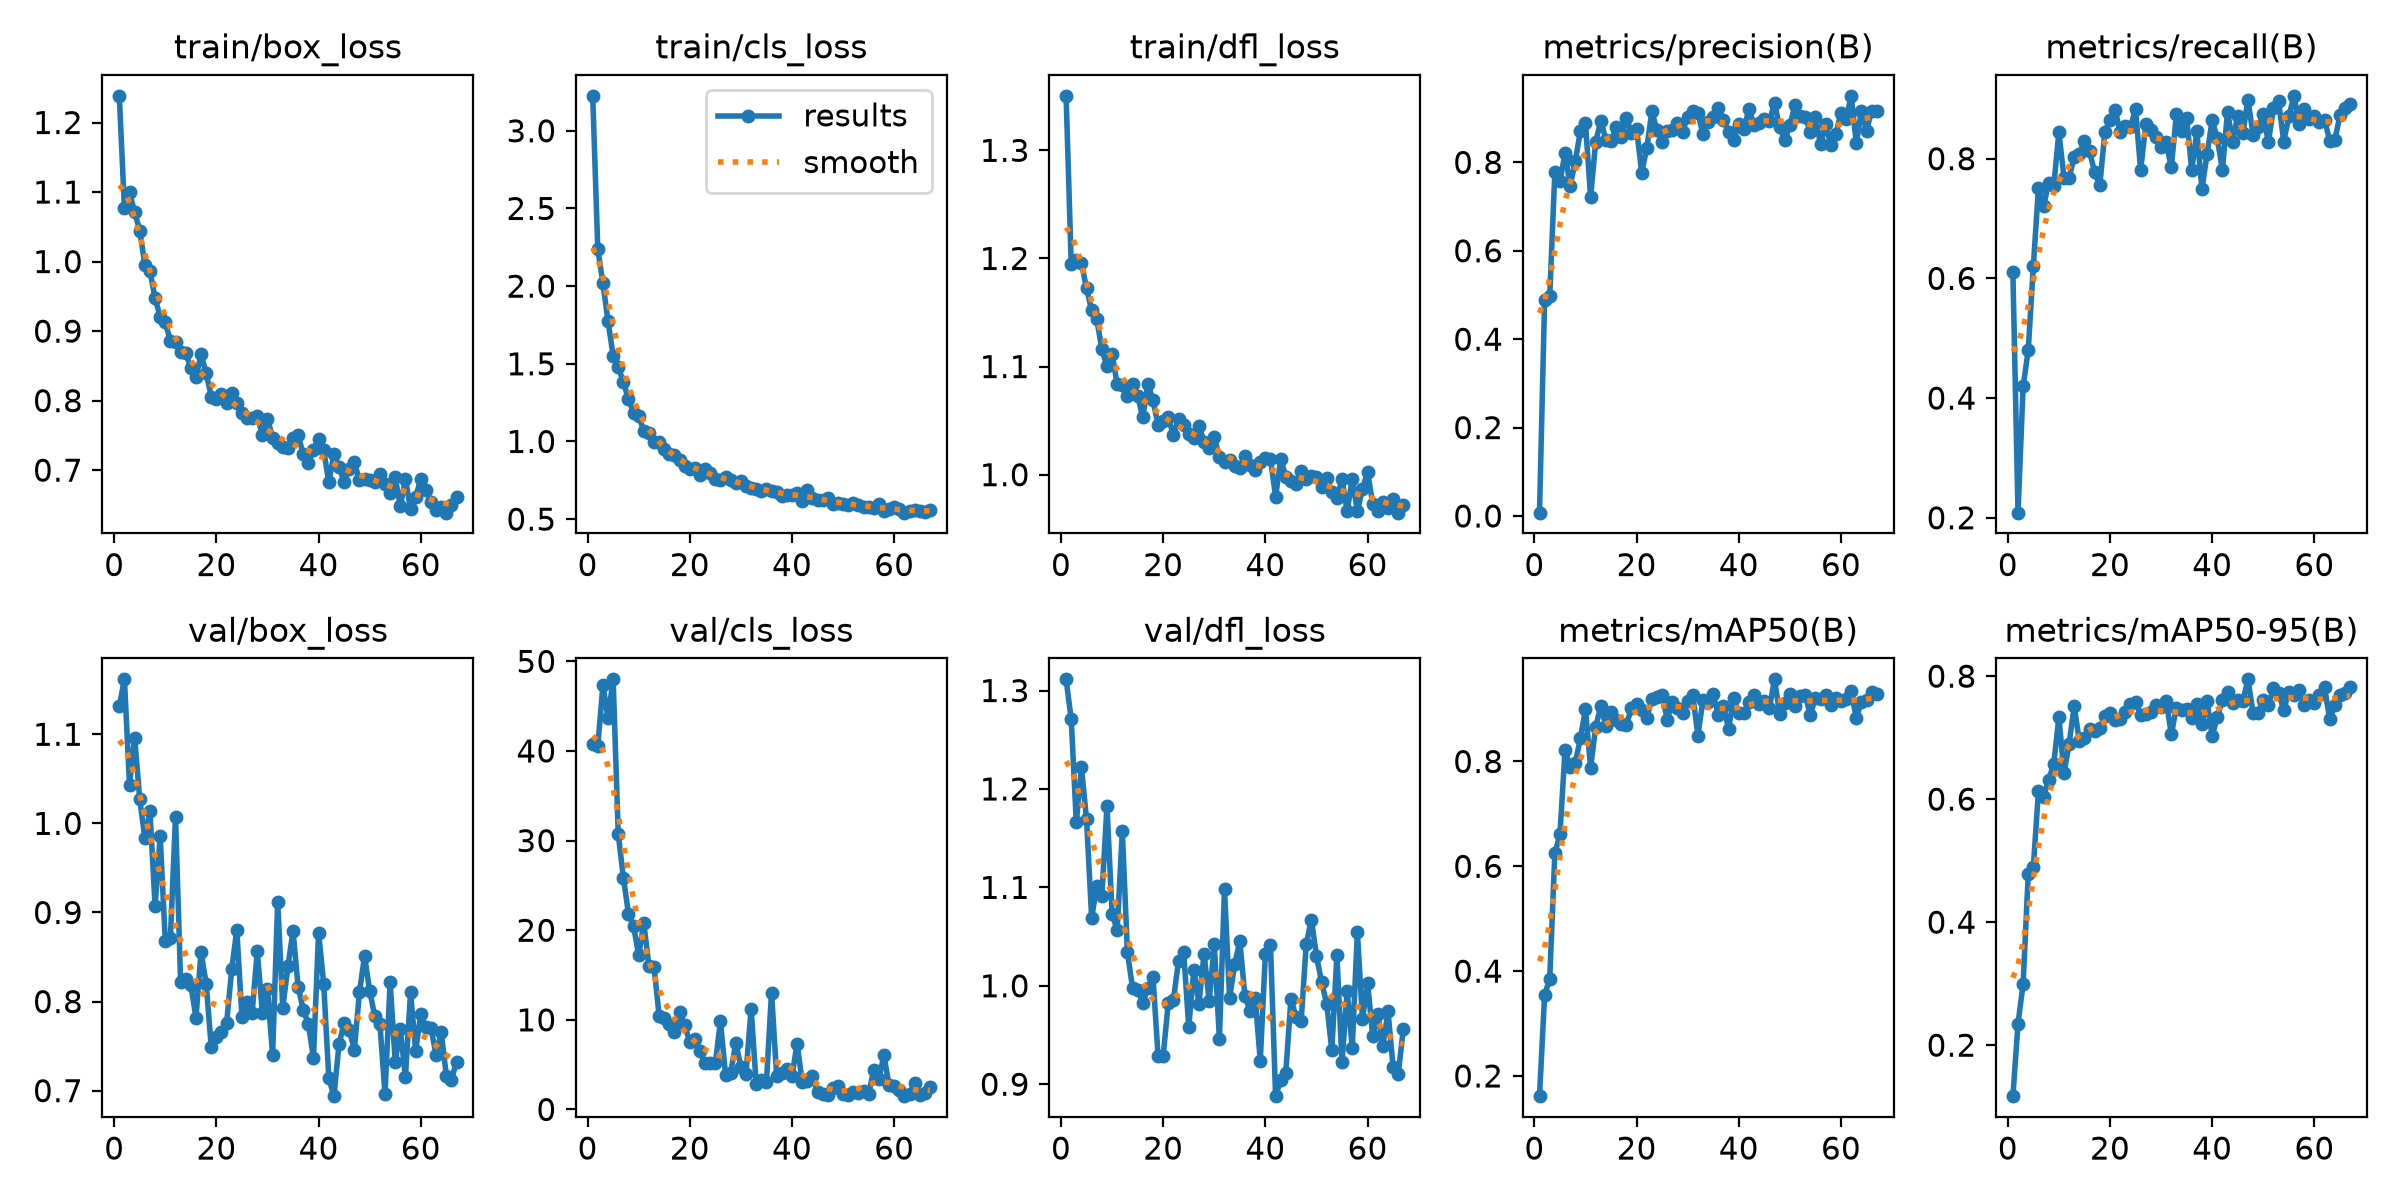

Source data for this figure (header and first rows):
epoch, time, train/box_loss, train/cls_loss, train/dfl_loss, metrics/precision(B), metrics/recall(B), metrics/mAP50(B), metrics/mAP50-95(B), val/box_loss, val/cls_loss, val/dfl_loss, lr/pg0, lr/pg1, lr/pg2
1, 4.193, 1.238, 3.225, 1.35, 0.00751, 0.6099, 0.1614, 0.1171, 1.132, 40.78, 1.311, 0.000325, 0.000325, 0.000325
2, 7.36, 1.077, 2.236, 1.195, 0.4889, 0.2086, 0.3542, 0.2349, 1.162, 40.6, 1.271, 0.0006551, 0.0006551, 0.0006551
3, 10.57, 1.099, 2.018, 1.199, 0.4969, 0.4196, 0.3852, 0.2996, 1.043, 47.34, 1.166, 0.0009818, 0.0009818, 0.0009818
4, 13.81, 1.071, 1.774, 1.196, 0.7772, 0.4803, 0.6244, 0.4777, 1.096, 43.66, 1.222, 0.0009851, 0.0009851, 0.0009851
5, 17.08, 1.044, 1.552, 1.172, 0.757, 0.6202, 0.6607, 0.49, 1.027, 48, 1.169, 0.0009802, 0.0009802, 0.0009802
6, 20.23, 0.9958, 1.48, 1.152, 0.8207, 0.7515, 0.822, 0.6132, 0.9837, 30.73, 1.069, 0.0009752, 0.0009752, 0.0009752
7, 23.37, 0.9864, 1.382, 1.144, 0.7467, 0.7203, 0.7895, 0.604, 1.014, 25.87, 1.102, 0.0009703, 0.0009703, 0.0009703
8, 26.64, 0.9476, 1.274, 1.116, 0.8026, 0.7598, 0.7969, 0.6319, 0.9074, 21.86, 1.092, 0.0009654, 0.0009654, 0.0009654
9, 29.9, 0.9204, 1.186, 1.1, 0.8703, 0.7543, 0.8441, 0.6573, 0.9855, 20.44, 1.183, 0.0009604, 0.0009604, 0.0009604
10, 33.36, 0.9131, 1.164, 1.112, 0.8884, 0.8445, 0.8994, 0.7337, 0.8678, 17.23, 1.073, 0.0009555, 0.0009555, 0.0009555
11, 38.32, 0.8855, 1.065, 1.083, 0.7215, 0.7682, 0.788, 0.6425, 0.8717, 20.79, 1.057, 0.0009505, 0.0009505, 0.0009505
12, 43.49, 0.8845, 1.055, 1.083, 0.8468, 0.7676, 0.8659, 0.6898, 1.007, 16.02, 1.157, 0.0009455, 0.0009455, 0.0009455
13, 48.65, 0.8695, 0.9962, 1.073, 0.8937, 0.8033, 0.9056, 0.7516, 0.8218, 15.89, 1.034, 0.0009406, 0.0009406, 0.0009406
14, 53.76, 0.8682, 0.9973, 1.084, 0.8511, 0.8078, 0.8681, 0.6939, 0.8252, 10.48, 0.9979, 0.0009357, 0.0009357, 0.0009357
15, 59, 0.8469, 0.9493, 1.073, 0.8479, 0.8295, 0.8938, 0.6992, 0.8189, 10.22, 0.9957, 0.0009307, 0.0009307, 0.0009307
16, 64.14, 0.8335, 0.9196, 1.053, 0.8802, 0.8123, 0.8783, 0.7133, 0.7817, 9.524, 0.9827, 0.0009258, 0.0009258, 0.0009258
17, 69.22, 0.8664, 0.9125, 1.084, 0.8574, 0.777, 0.8721, 0.7115, 0.8557, 8.69, 0.9973, 0.0009208, 0.0009208, 0.0009208
18, 74.41, 0.8398, 0.8824, 1.069, 0.9009, 0.7553, 0.8704, 0.7153, 0.8201, 10.82, 1.009, 0.0009158, 0.0009158, 0.0009158
19, 79.66, 0.8056, 0.8413, 1.046, 0.8663, 0.8453, 0.9015, 0.7349, 0.7485, 9.444, 0.9288, 0.0009109, 0.0009109, 0.0009109
20, 84.82, 0.802, 0.8233, 1.049, 0.8761, 0.8642, 0.9088, 0.7408, 0.7597, 7.487, 0.9288, 0.0009059, 0.0009059, 0.0009059
21, 89.99, 0.8097, 0.8268, 1.053, 0.7768, 0.8813, 0.8989, 0.7292, 0.7657, 7.913, 0.9829, 0.000901, 0.000901, 0.000901
22, 95.18, 0.7967, 0.7866, 1.036, 0.8326, 0.8448, 0.8831, 0.7296, 0.7758, 6.477, 0.9856, 0.0008961, 0.0008961, 0.0008961
23, 100.2, 0.8115, 0.8216, 1.051, 0.9156, 0.8539, 0.9196, 0.742, 0.8361, 5.144, 1.025, 0.0008911, 0.0008911, 0.0008911
24, 105.3, 0.7968, 0.7995, 1.046, 0.8724, 0.853, 0.9222, 0.7541, 0.8806, 5.205, 1.035, 0.0008862, 0.0008862, 0.0008862
25, 110.6, 0.7817, 0.759, 1.037, 0.8469, 0.8827, 0.9267, 0.7573, 0.7824, 5.144, 0.9584, 0.0008812, 0.0008812, 0.0008812
26, 115.6, 0.7757, 0.7544, 1.034, 0.8699, 0.7807, 0.88, 0.7371, 0.8, 9.848, 1.016, 0.0008762, 0.0008762, 0.0008762
27, 120.8, 0.7755, 0.7733, 1.045, 0.8723, 0.8573, 0.9133, 0.7381, 0.7873, 3.831, 0.982, 0.0008713, 0.0008713, 0.0008713
28, 125.9, 0.7778, 0.7489, 1.03, 0.8889, 0.8485, 0.9022, 0.7418, 0.8568, 4.048, 1.033, 0.0008663, 0.0008663, 0.0008663
29, 131.1, 0.7501, 0.7356, 1.025, 0.8692, 0.8369, 0.8924, 0.753, 0.787, 7.447, 0.9846, 0.0008614, 0.0008614, 0.0008614
30, 136.1, 0.7743, 0.7487, 1.035, 0.9036, 0.8194, 0.9153, 0.7498, 0.8142, 4.78, 1.042, 0.0008565, 0.0008565, 0.0008565
31, 141.2, 0.7467, 0.713, 1.016, 0.9162, 0.8277, 0.9267, 0.7603, 0.7397, 3.992, 0.9462, 0.0008515, 0.0008515, 0.0008515
32, 146.2, 0.7394, 0.7033, 1.011, 0.9115, 0.7855, 0.8492, 0.7055, 0.9122, 11.25, 1.098, 0.0008465, 0.0008465, 0.0008465
33, 151.3, 0.7331, 0.6918, 1.013, 0.8638, 0.8749, 0.9179, 0.7488, 0.7929, 2.812, 0.9878, 0.0008416, 0.0008416, 0.0008416
34, 156.3, 0.7325, 0.6841, 1.008, 0.8911, 0.8468, 0.9137, 0.7443, 0.8396, 3.239, 1.022, 0.0008366, 0.0008366, 0.0008366
35, 161.4, 0.7464, 0.6923, 1.007, 0.9015, 0.8679, 0.9285, 0.7466, 0.8791, 3.071, 1.045, 0.0008317, 0.0008317, 0.0008317
36, 166.4, 0.75, 0.6795, 1.018, 0.9237, 0.7813, 0.8885, 0.7319, 0.8164, 13.04, 0.9895, 0.0008268, 0.0008268, 0.0008268
37, 171.5, 0.7229, 0.674, 1.009, 0.8968, 0.8456, 0.9061, 0.7553, 0.791, 3.751, 0.9746, 0.0008218, 0.0008218, 0.0008218
38, 176.6, 0.7102, 0.6511, 1.004, 0.8685, 0.7488, 0.8625, 0.7222, 0.7748, 4.027, 0.9881, 0.0008169, 0.0008169, 0.0008169
39, 181.8, 0.7295, 0.654, 1.012, 0.8505, 0.8081, 0.9209, 0.7595, 0.7367, 4.507, 0.9238, 0.0008119, 0.0008119, 0.0008119
40, 187.3, 0.7451, 0.6565, 1.015, 0.8857, 0.8643, 0.8927, 0.7026, 0.8773, 3.69, 1.032, 0.0008069, 0.0008069, 0.0008069
41, 192.4, 0.7289, 0.6709, 1.015, 0.8766, 0.8342, 0.8928, 0.7334, 0.82, 7.352, 1.041, 0.000802, 0.000802, 0.000802
42, 197.6, 0.6825, 0.6194, 0.9795, 0.9199, 0.7808, 0.9133, 0.7611, 0.7144, 3.084, 0.8879, 0.000797, 0.000797, 0.000797
43, 202.7, 0.7227, 0.6879, 1.014, 0.8841, 0.8784, 0.9268, 0.774, 0.6938, 3.149, 0.9041, 0.0007921, 0.0007921, 0.0007921
44, 207.7, 0.7047, 0.6391, 0.9981, 0.8884, 0.8284, 0.9101, 0.7558, 0.7518, 3.689, 0.9118, 0.0007872, 0.0007872, 0.0007872
45, 212.8, 0.6835, 0.6201, 0.994, 0.8984, 0.8713, 0.9161, 0.7615, 0.7761, 1.931, 0.9866, 0.0007822, 0.0007822, 0.0007822
46, 217.9, 0.7015, 0.6217, 0.991, 0.8927, 0.8421, 0.9025, 0.7596, 0.7681, 1.75, 0.9685, 0.0007772, 0.0007772, 0.0007772
47, 222.9, 0.7113, 0.6374, 1.003, 0.9347, 0.8989, 0.9567, 0.7948, 0.7459, 1.563, 0.9645, 0.0007723, 0.0007723, 0.0007723
48, 228, 0.6852, 0.5994, 0.9956, 0.8794, 0.8397, 0.8907, 0.7404, 0.8106, 2.397, 1.042, 0.0007673, 0.0007673, 0.0007673
49, 233.1, 0.6875, 0.6031, 0.9985, 0.8497, 0.8538, 0.9111, 0.7405, 0.8509, 2.62, 1.067, 0.0007624, 0.0007624, 0.0007624
50, 238.1, 0.6862, 0.6004, 0.9982, 0.8847, 0.8741, 0.9282, 0.762, 0.812, 1.713, 1.03, 0.0007575, 0.0007575, 0.0007575
51, 243.2, 0.6827, 0.5926, 0.9884, 0.929, 0.8275, 0.9052, 0.753, 0.7835, 1.61, 1.004, 0.0007525, 0.0007525, 0.0007525
52, 248.1, 0.6944, 0.6071, 0.9968, 0.9042, 0.8849, 0.9252, 0.7809, 0.7751, 1.99, 0.9818, 0.0007476, 0.0007476, 0.0007476
53, 253.2, 0.6804, 0.5907, 0.9841, 0.9018, 0.896, 0.9266, 0.7721, 0.6962, 1.869, 0.9344, 0.0007426, 0.0007426, 0.0007426
54, 258.4, 0.6669, 0.5774, 0.9784, 0.8696, 0.8285, 0.8888, 0.745, 0.8217, 2.012, 1.031, 0.0007376, 0.0007376, 0.0007376
55, 263.5, 0.6895, 0.5783, 0.9958, 0.9028, 0.8706, 0.9209, 0.7748, 0.7323, 1.708, 0.9223, 0.0007327, 0.0007327, 0.0007327
56, 268.6, 0.6478, 0.5687, 0.9661, 0.8407, 0.9051, 0.9187, 0.7696, 0.7688, 4.402, 0.9947, 0.0007277, 0.0007277, 0.0007277
57, 273.8, 0.6876, 0.6004, 0.9963, 0.8861, 0.8577, 0.9272, 0.7778, 0.7152, 3.44, 0.9371, 0.0007228, 0.0007228, 0.0007228
58, 278.9, 0.6435, 0.5545, 0.966, 0.8388, 0.8829, 0.9069, 0.7531, 0.8104, 6.024, 1.054, 0.0007179, 0.0007179, 0.0007179
59, 284.1, 0.6612, 0.5643, 0.9867, 0.8632, 0.8671, 0.9212, 0.7616, 0.7443, 2.676, 0.9666, 0.0007129, 0.0007129, 0.0007129
60, 289.2, 0.6873, 0.5775, 1.003, 0.9126, 0.8707, 0.9162, 0.7561, 0.7863, 2.599, 1.003, 0.000708, 0.000708, 0.000708
... 7 more rows
